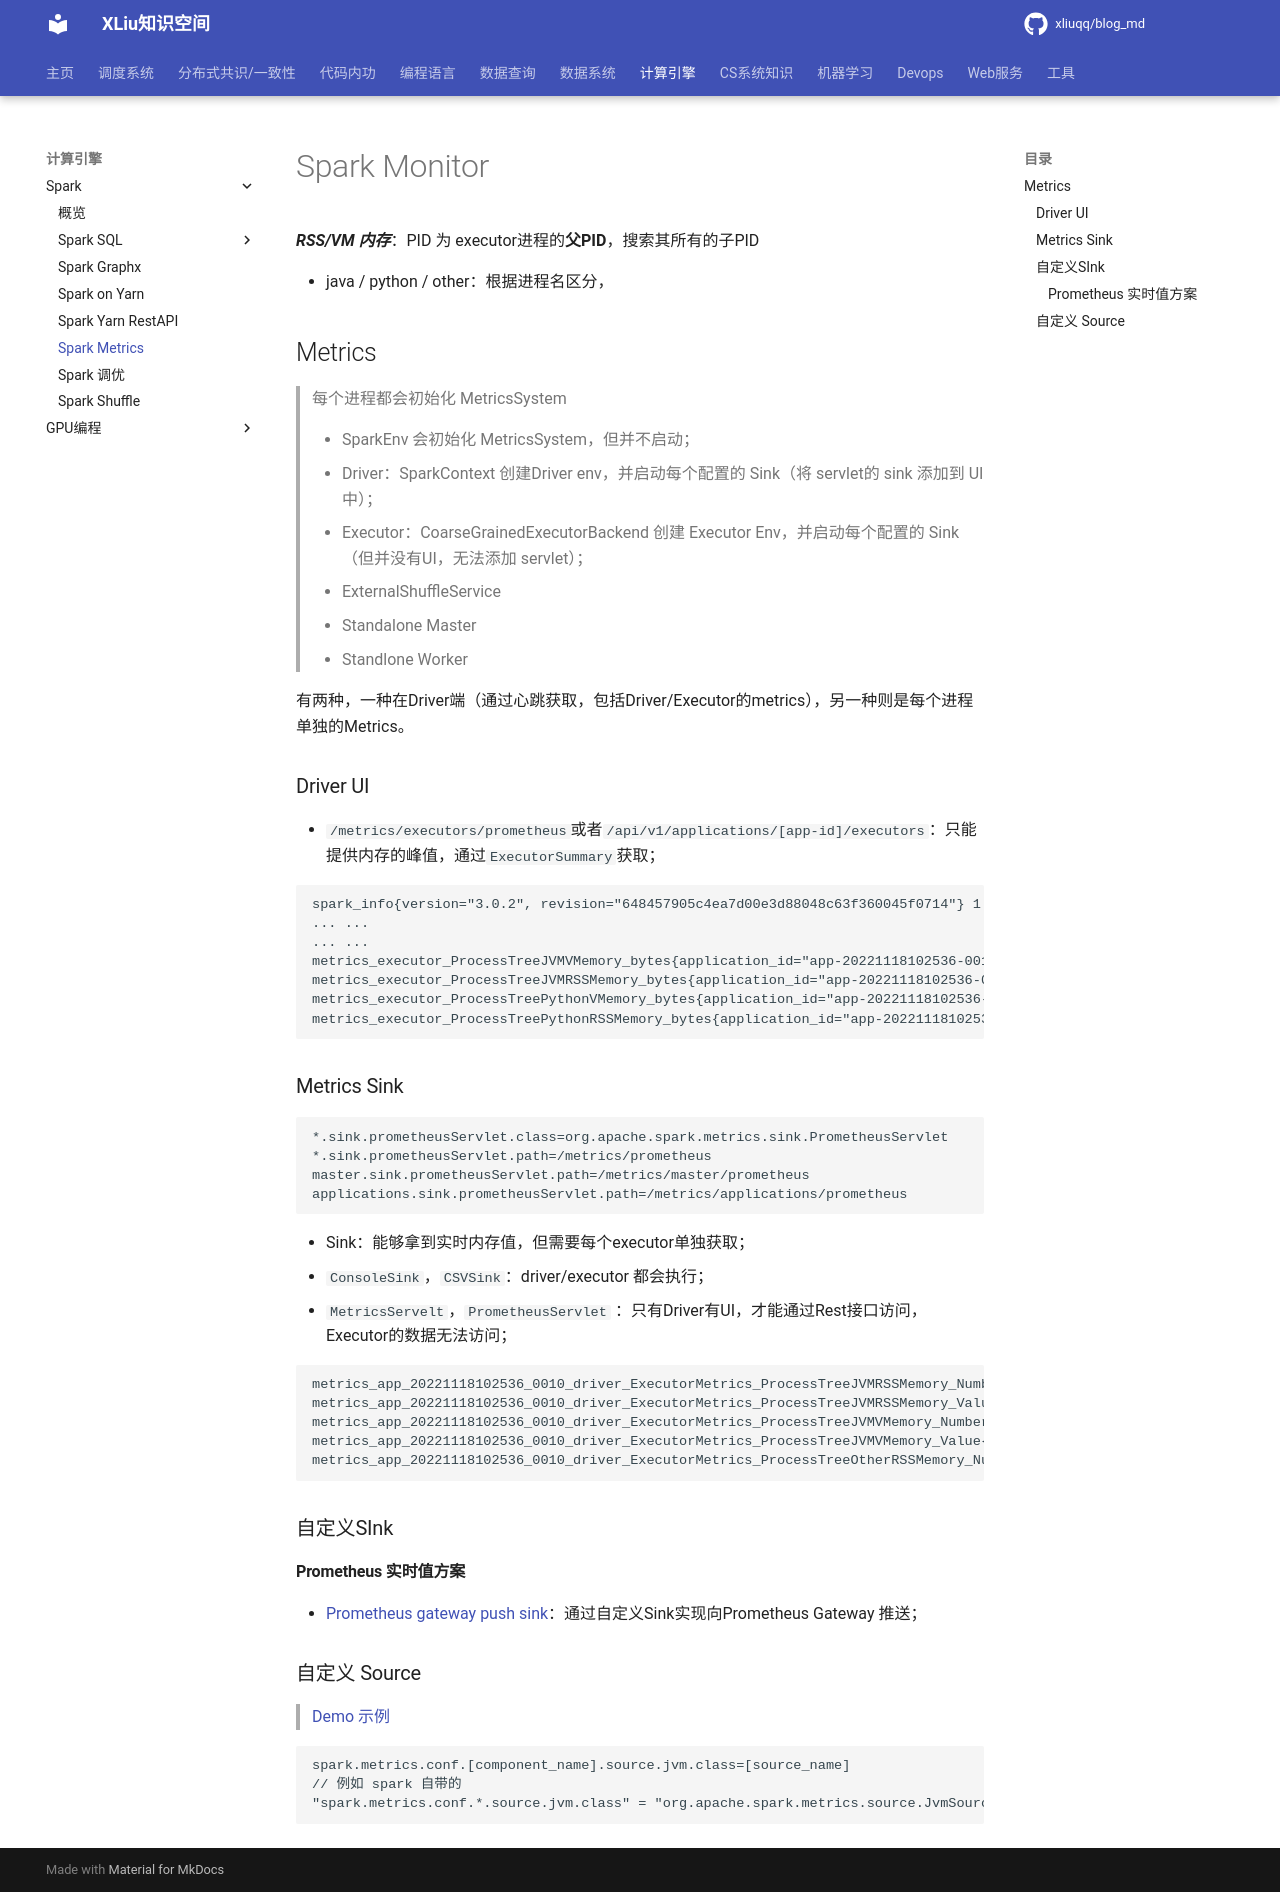

repository: xliuqq/blog_md · page: distributed_computing/spark/spark_monitor.html · generator: mkdocs

# Spark Monitor

***RSS/VM 内存***：PID 为 executor进程的**父PID**，搜索其所有的子PID

- java / python / other：根据进程名区分，



## Metrics

> 每个进程都会初始化 MetricsSystem
>
> - SparkEnv 会初始化 MetricsSystem，但并不启动；
>   - Driver：SparkContext 创建Driver env，并启动每个配置的 Sink（将 servlet的 sink 添加到 UI 中）；
>   - Executor：CoarseGrainedExecutorBackend 创建 Executor Env，并启动每个配置的 Sink（但并没有UI，无法添加 servlet）；
> - ExternalShuffleService
> - Standalone Master
> - Standlone Worker

有两种，一种在Driver端（通过心跳获取，包括Driver/Executor的metrics），另一种则是每个进程单独的Metrics。

### Driver UI

- `/metrics/executors/prometheus`或者`/api/v1/applications/[app-id]/executors`：只能提供内存的峰值，通过`ExecutorSummary`获取；

```txt
spark_info{version="3.0.2", revision="648457905c4ea7d00e3d88048c63f360045f0714"} 1.0
... ...
... ...
metrics_executor_ProcessTreeJVMVMemory_bytes{application_id="app-20221118102536-0010", application_name="Spark Pi", executor_id="0"} 7801798656
metrics_executor_ProcessTreeJVMRSSMemory_bytes{application_id="app-20221118102536-0010", application_name="Spark Pi", executor_id="0"} 710107136
metrics_executor_ProcessTreePythonVMemory_bytes{application_id="app-20221118102536-0010", application_name="Spark Pi", executor_id="0"} 0
metrics_executor_ProcessTreePythonRSSMemory_bytes{application_id="app-20221118102536-0010", application_name="Spark Pi", executor_id="0"} 0
```

### Metrics Sink

```
*.sink.prometheusServlet.class=org.apache.spark.metrics.sink.PrometheusServlet
*.sink.prometheusServlet.path=/metrics/prometheus
master.sink.prometheusServlet.path=/metrics/master/prometheus
applications.sink.prometheusServlet.path=/metrics/applications/prometheus
```

- Sink：能够拿到实时内存值，但需要每个executor单独获取；
  - `ConsoleSink`，`CSVSink`：driver/executor 都会执行；
  - `MetricsServelt`，`PrometheusServlet` ：只有Driver有UI，才能通过Rest接口访问，Executor的数据无法访问；

```txt
metrics_app_20221118102536_0010_driver_ExecutorMetrics_ProcessTreeJVMRSSMemory_Number{type="gauges"} 2964197376
metrics_app_20221118102536_0010_driver_ExecutorMetrics_ProcessTreeJVMRSSMemory_Value{type="gauges"} 2964197376
metrics_app_20221118102536_0010_driver_ExecutorMetrics_ProcessTreeJVMVMemory_Number{type="gauges"} 18204434432
metrics_app_20221118102536_0010_driver_ExecutorMetrics_ProcessTreeJVMVMemory_Value{type="gauges"} 18204434432
metrics_app_20221118102536_0010_driver_ExecutorMetrics_ProcessTreeOtherRSSMemory_Number{type="gauges"} 0
```

### 自定义SInk

#### Prometheus 实时值方案

- [Prometheus gateway push sink](https://github.com/banzaicloud/spark-metrics)：通过自定义Sink实现向Prometheus Gateway 推送；

  

### 自定义 Source
> [Demo 示例](https://gitee.com/oscsc/bigdatatech/blob/master/spark/metrics-source/README.md)

```
spark.metrics.conf.[component_name].source.jvm.class=[source_name]
// 例如 spark 自带的
"spark.metrics.conf.*.source.jvm.class" = "org.apache.spark.metrics.source.JvmSource"
```
